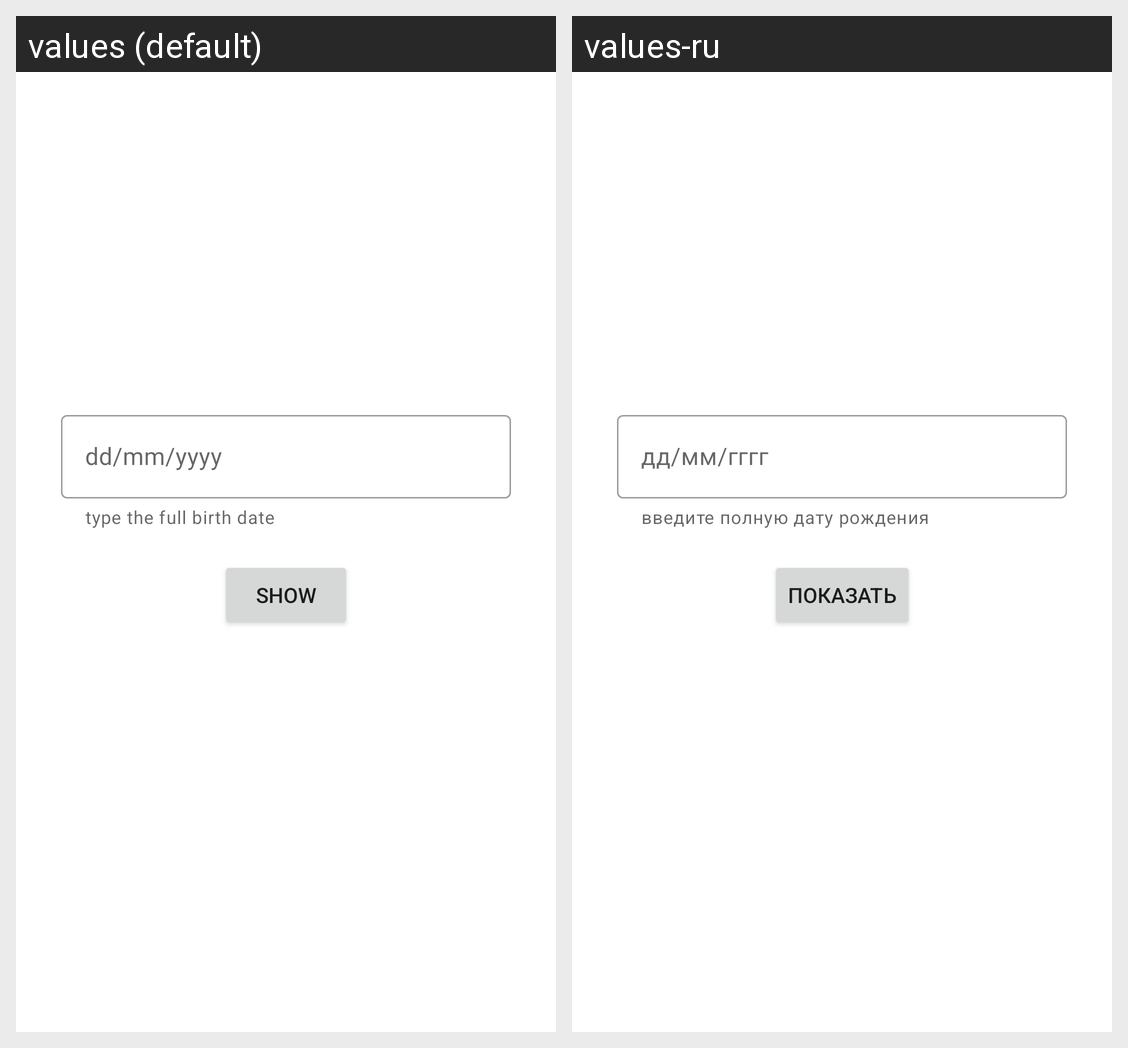

Translations of the strings shown on this Android screen, per locale in the grid:
Android screen res/layout/fragment_main.xml rendered under 2 locales, left to right: values (default), values-ru. Device: Nexus 5 (rendered at 1080×1920; each locale shown at half size, 540×960, under a caption strip naming it); theme Theme.Generations.
Strings drawn on this screen, with the default value and each locale's value (text and hints the layout hard-codes, and strings that could not be matched under every locale, appear in the picture but are not listed):

helper_text
  values: type the full birth date
  values-ru: введите полную дату рождения

show
  values: show
  values-ru: показать
